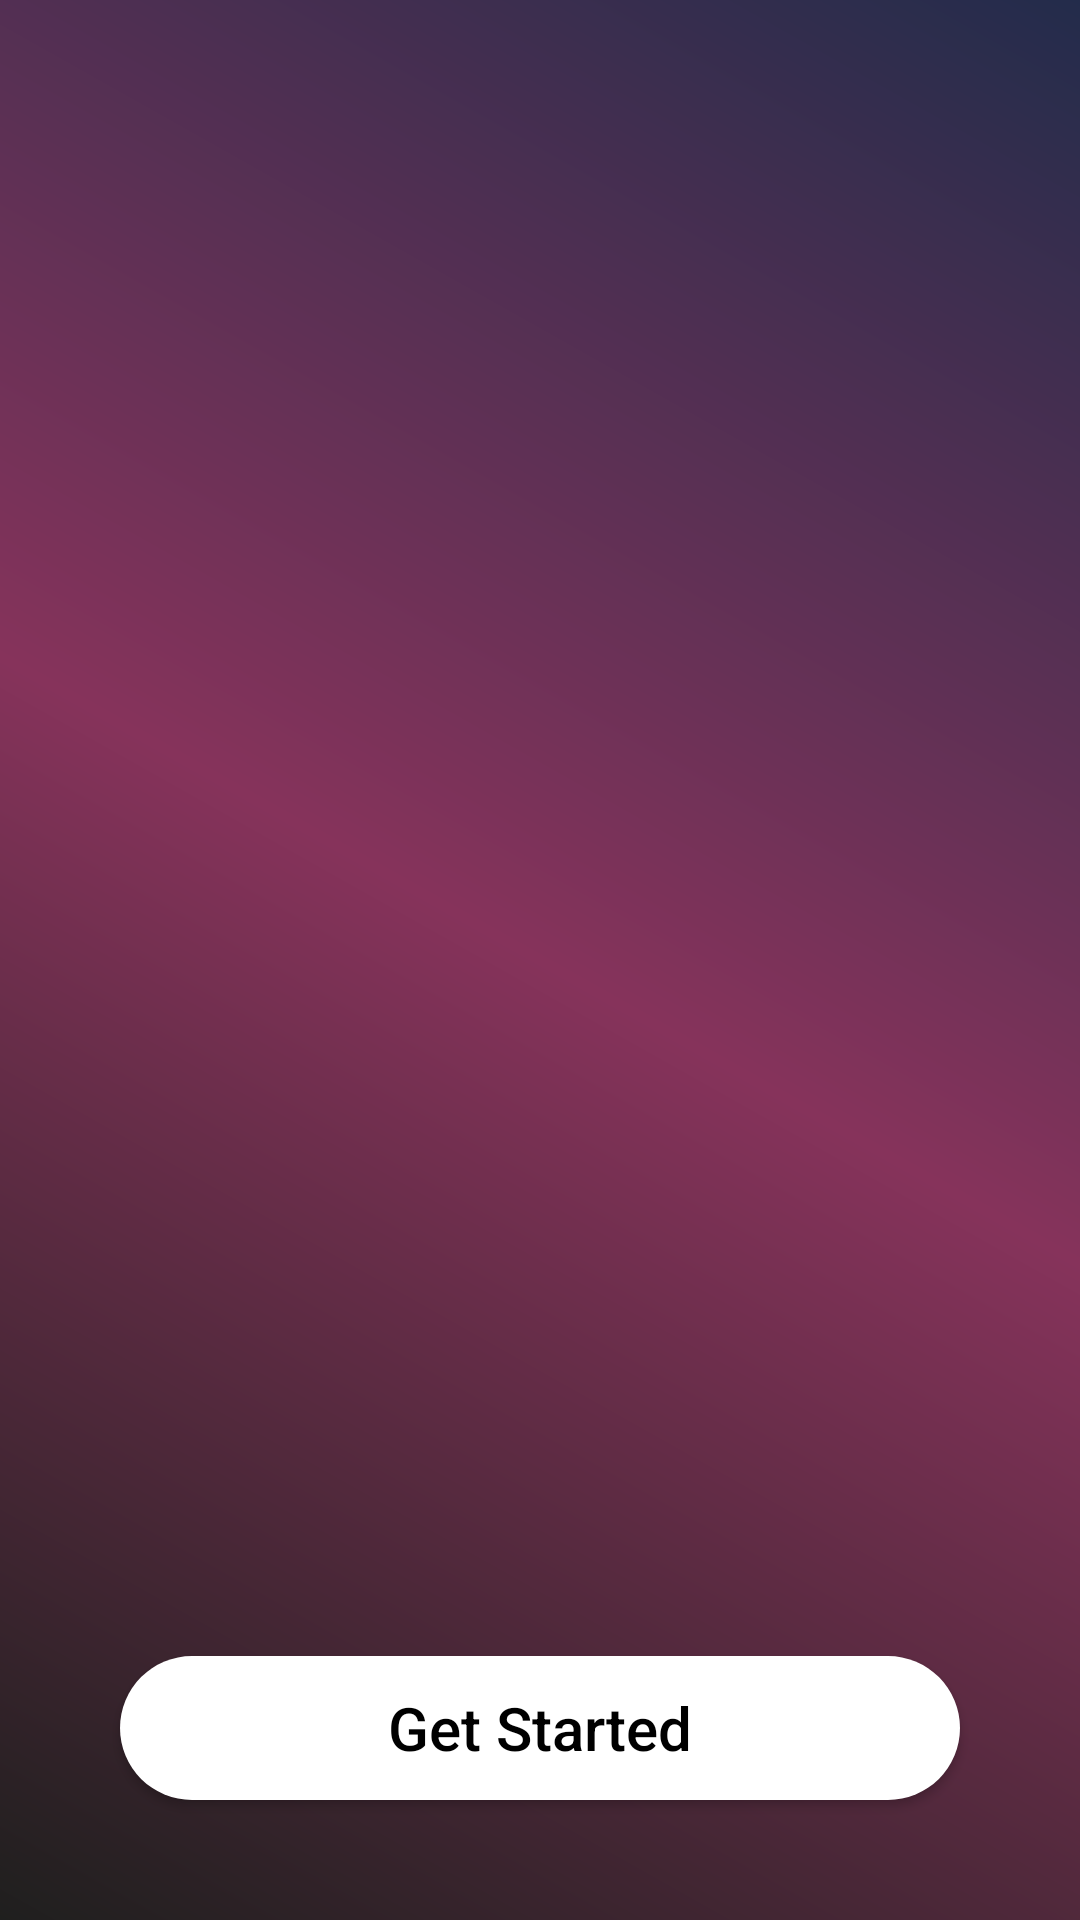

Write the Android layout XML for this screen, with the resource values it uses.
<!-- AndroidManifest.xml: application theme Theme.Notes -->
<!-- res/layout/fragment_on_bording.xml -->
<?xml version="1.0" encoding="utf-8"?>
<androidx.constraintlayout.widget.ConstraintLayout
    xmlns:android="http://schemas.android.com/apk/res/android"
    xmlns:app="http://schemas.android.com/apk/res-auto"
    xmlns:tools="http://schemas.android.com/tools"
    android:layout_width="match_parent"
    android:layout_height="match_parent"
    android:background="@drawable/onboarding_gradient"
    tools:context=".view.fragments.OnBoardingFragment">


    <androidx.viewpager2.widget.ViewPager2
        android:id="@+id/viewPager2"
        android:layout_width="match_parent"
        android:layout_height="0dp"
        android:layout_marginBottom="10dp"
        app:layout_constraintBottom_toTopOf="@+id/get_started_btn"
        app:layout_constraintEnd_toEndOf="parent"
        app:layout_constraintStart_toStartOf="parent"
        app:layout_constraintTop_toTopOf="parent" />

    <androidx.appcompat.widget.AppCompatButton
        android:id="@+id/get_started_btn"
        android:layout_width="match_parent"
        android:layout_height="wrap_content"
         android:textColor="@color/black"
        android:background="@drawable/white_btn"
        android:text="@string/get_started"
        android:textSize="20sp"
        android:textAllCaps="false"
        android:layout_margin="40dp"
        app:layout_constraintBottom_toBottomOf="parent"
        app:layout_constraintEnd_toEndOf="parent"
        app:layout_constraintStart_toStartOf="parent" />
</androidx.constraintlayout.widget.ConstraintLayout>
<!-- resources referenced by this layout -->
<resources>
  <color name="black">#FF000000</color>
  <!-- drawable onboarding_gradient (drawable) -->
  <?xml version="1.0" encoding="utf-8"?>
  <shape xmlns:android="http://schemas.android.com/apk/res/android">
      <gradient
          android:type="linear"
          android:startColor="#1F1F1E"
          android:centerColor="#86335B"
      android:endColor="#232C4B"
      android:angle="45" />
  
  </shape>
  <!-- drawable white_btn (drawable) -->
  <?xml version="1.0" encoding="utf-8"?>
  <shape xmlns:android="http://schemas.android.com/apk/res/android"
      android:shape="rectangle">
      <corners android:radius="50dp" />
      <solid android:color="@color/white" />
      <padding
          android:bottom="8dp"
          android:left="16dp"
          android:right="16dp"
          android:top="8dp" />
  </shape>
  <string name="get_started">Get Started</string>
  <style name="Theme.Notes" parent="Base.Theme.Notes" />
  <color name="white">#FFFFFFFF</color>
  <style name="Base.Theme.Notes" parent="Theme.Material3.DayNight.NoActionBar">
          
          
          <item name="colorPrimary">@color/black</item>
  
      </style>
</resources>
